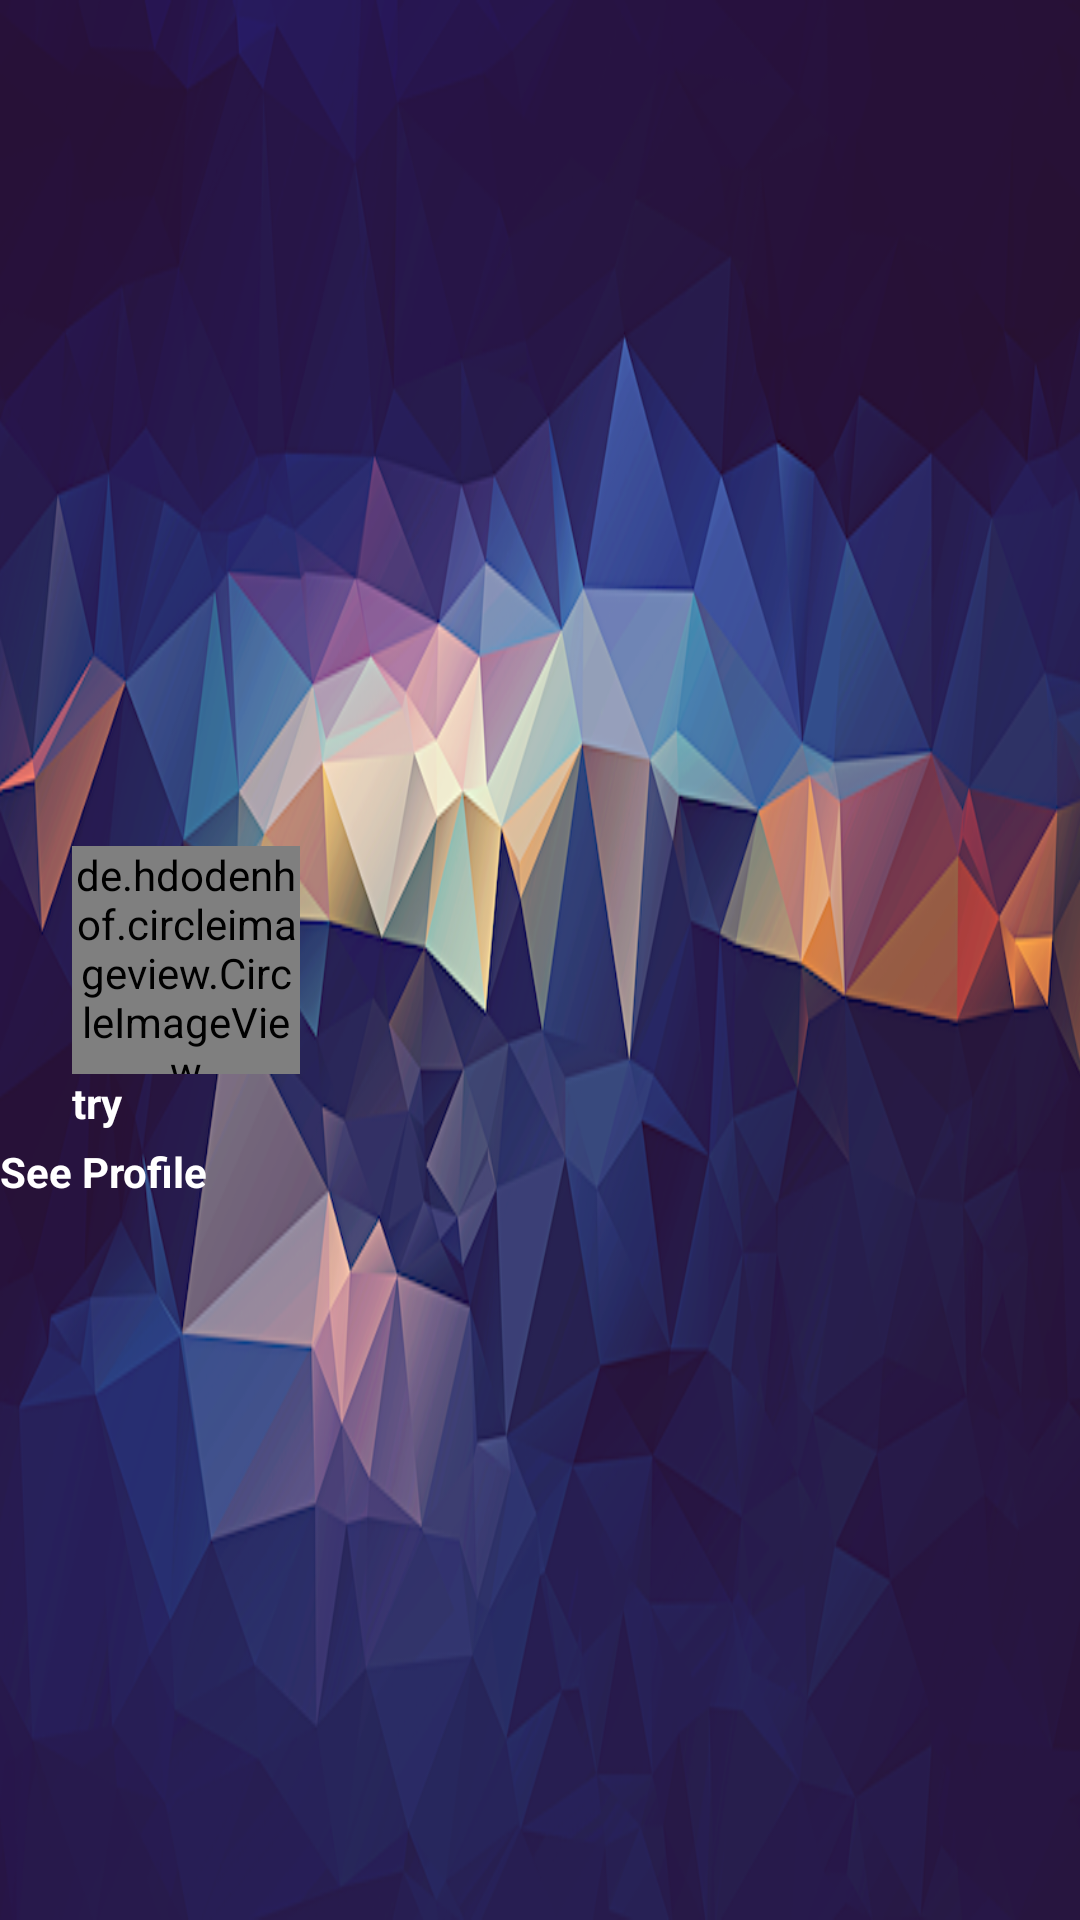

Reconstruct the res/layout file that produces this screen, plus the resources it refers to.
<!-- AndroidManifest.xml: application theme AppTheme -->
<!-- res/layout/navigation_drawer_header.xml -->
<?xml version="1.0" encoding="utf-8"?>
<RelativeLayout xmlns:android="http://schemas.android.com/apk/res/android"
                xmlns:app="http://schemas.android.com/apk/res-auto"
                android:layout_width="match_parent"
                android:layout_height="190dp"
                android:background="@drawable/background_low_poly_texture">

    <de.hdodenhof.circleimageview.CircleImageView
        android:id="@+id/profile_image"
        android:layout_width="76dp"
        android:layout_height="76dp"
        android:layout_alignParentLeft="true"
        android:layout_alignParentStart="true"
        android:layout_centerVertical="true"
        android:layout_marginLeft="24dp"
        android:layout_marginStart="24dp"
        android:src="@drawable/placeholder_image"/>

    <TextView
        android:text="try"
        android:id="@+id/username"
        android:layout_width="wrap_content"
        android:layout_height="wrap_content"
        android:layout_alignLeft="@+id/profile_image"
        android:layout_alignStart="@+id/profile_image"
        android:layout_below="@id/profile_image"
        android:gravity="left"
        android:paddingBottom="4dp"
        android:textColor="#FFF"
        android:textSize="14sp"
        android:textStyle="bold"/>

    <TextView
        android:id="@+id/see_profile"
        android:layout_width="wrap_content"
        android:layout_height="wrap_content"
        android:layout_below="@id/username"
        android:gravity="left"
        android:paddingBottom="4dp"
        android:text="See Profile"
        android:textColor="#FFF"
        android:textSize="14sp"
        android:textStyle="bold"/>


</RelativeLayout>
<!-- resources referenced by this layout -->
<resources>
  <!-- drawable background_low_poly_texture: png bitmap (drawable-mdpi, 460587 bytes) -->
  <!-- drawable placeholder_image: jpg bitmap (drawable, 80100 bytes) -->
  <style name="AppTheme" parent="Theme.AppCompat.Light.NoActionBar">
          
          <item name="colorPrimary">@color/colorPrimary</item>
          <item name="colorPrimaryDark">@color/colorPrimaryDark</item>
          <item name="colorAccent">@color/colorAccent</item>
      </style>
  <color name="colorPrimary">#303F9F</color>
  <color name="colorPrimaryDark">#1A237E</color>
  <color name="colorAccent">#EF5350</color>
</resources>
